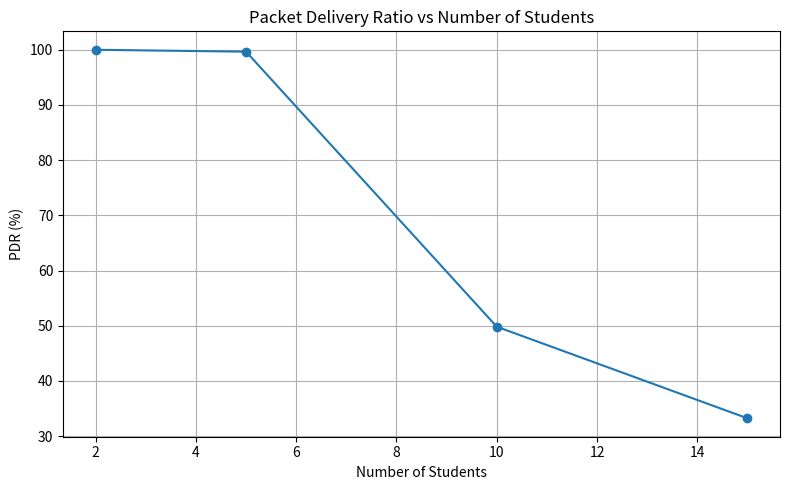
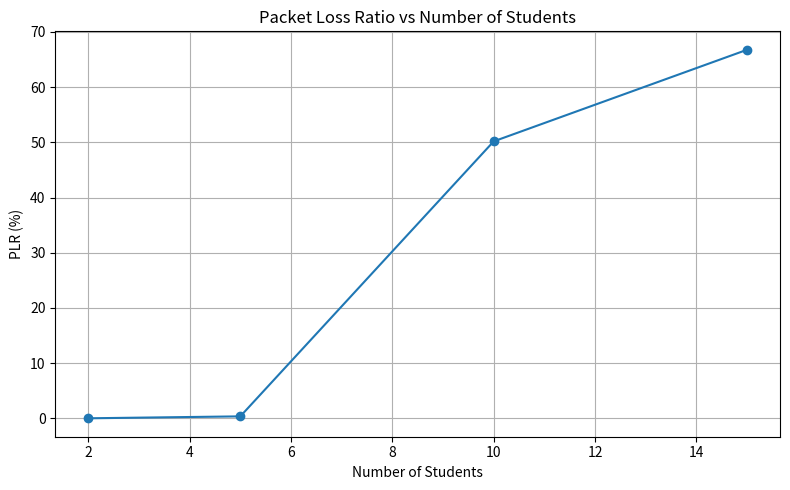
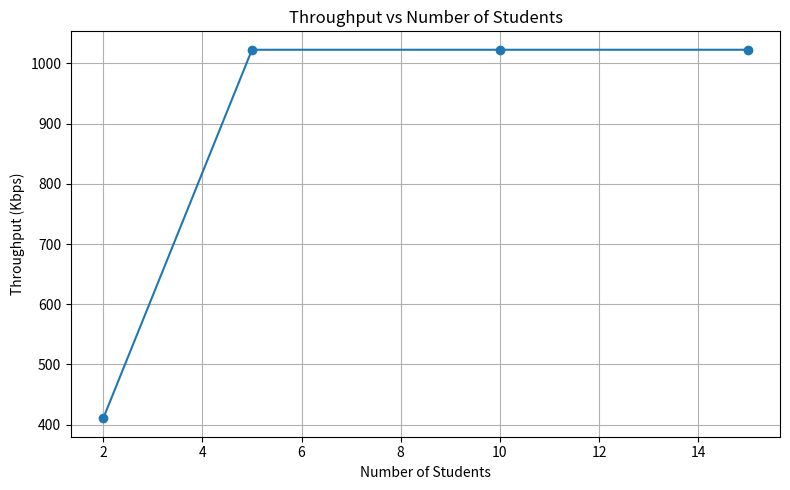
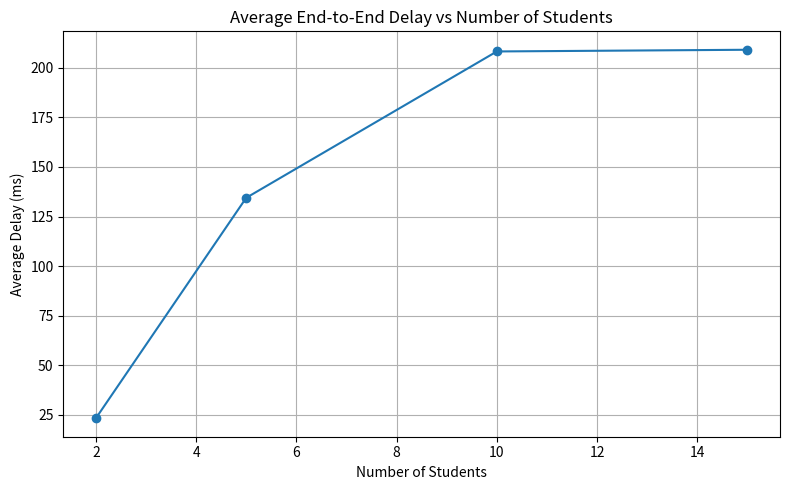

Write Python code to recreate these figures, in order.
import matplotlib.pyplot as plt

students = [2, 5, 10, 15]

pdr = [100, 99.65, 49.82, 33.22]
plr = [0, 0.35, 50.18, 66.78]
throughput = [410.51, 1022.63, 1022.63, 1022.63]
delay = [23.192, 134.446, 208.304, 209.158]

# Packet Delivery Ratio
plt.figure(figsize=(8, 5))
plt.plot(students, pdr, marker='o')
plt.title("Packet Delivery Ratio vs Number of Students")
plt.xlabel("Number of Students")
plt.ylabel("PDR (%)")
plt.grid(True)
plt.tight_layout()
plt.savefig("congestion_pdr.png", dpi=300)
plt.show()

# Packet Loss Ratio
plt.figure(figsize=(8, 5))
plt.plot(students, plr, marker='o')
plt.title("Packet Loss Ratio vs Number of Students")
plt.xlabel("Number of Students")
plt.ylabel("PLR (%)")
plt.grid(True)
plt.tight_layout()
plt.savefig("congestion_plr.png", dpi=300)
plt.show()

# Throughput
plt.figure(figsize=(8, 5))
plt.plot(students, throughput, marker='o')
plt.title("Throughput vs Number of Students")
plt.xlabel("Number of Students")
plt.ylabel("Throughput (Kbps)")
plt.grid(True)
plt.tight_layout()
plt.savefig("congestion_throughput.png", dpi=300)
plt.show()

# Average End-to-End Delay
plt.figure(figsize=(8, 5))
plt.plot(students, delay, marker='o')
plt.title("Average End-to-End Delay vs Number of Students")
plt.xlabel("Number of Students")
plt.ylabel("Average Delay (ms)")
plt.grid(True)
plt.tight_layout()
plt.savefig("congestion_delay.png", dpi=300)
plt.show()
